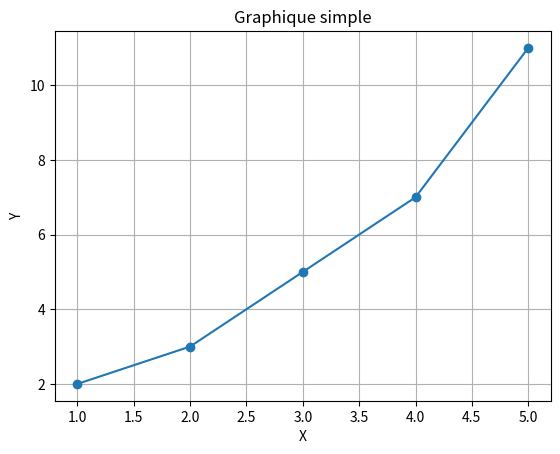

The script that saved this image:
import matplotlib.pyplot as plt

# Données pour le graphique
x = [1, 2, 3, 4, 5]
y = [2, 3, 5, 7, 11]

# Création du graphique
plt.plot(x, y, marker='o')
plt.title("Graphique simple")
plt.xlabel("X")
plt.ylabel("Y")
plt.grid()
plt.show()
